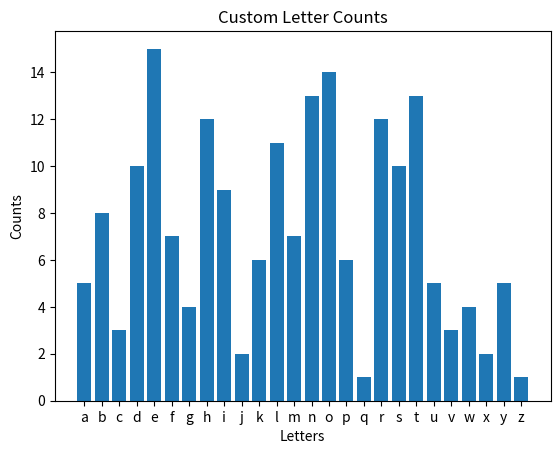

The script that saved this image:
import matplotlib.pyplot as plt

# Define custom letter counts
custom_letter_counts = {
    'a': 5,
    'b': 8,
    'c': 3,
    'd': 10,
    'e': 15,
    'f': 7,
    'g': 4,
    'h': 12,
    'i': 9,
    'j': 2,
    'k': 6,
    'l': 11,
    'm': 7,
    'n': 13,
    'o': 14,
    'p': 6,
    'q': 1,
    'r': 12,
    's': 10,
    't': 13,
    'u': 5,
    'v': 3,
    'w': 4,
    'x': 2,
    'y': 5,
    'z': 1,
}

# Extract the counts and letters
counts = list(custom_letter_counts.values())
letters = list(custom_letter_counts.keys())

# Create the bar chart
plt.bar(letters, counts)

# Label the axes and add a title
plt.xlabel("Letters")
plt.ylabel("Counts")
plt.title("Custom Letter Counts")

plt.show()
